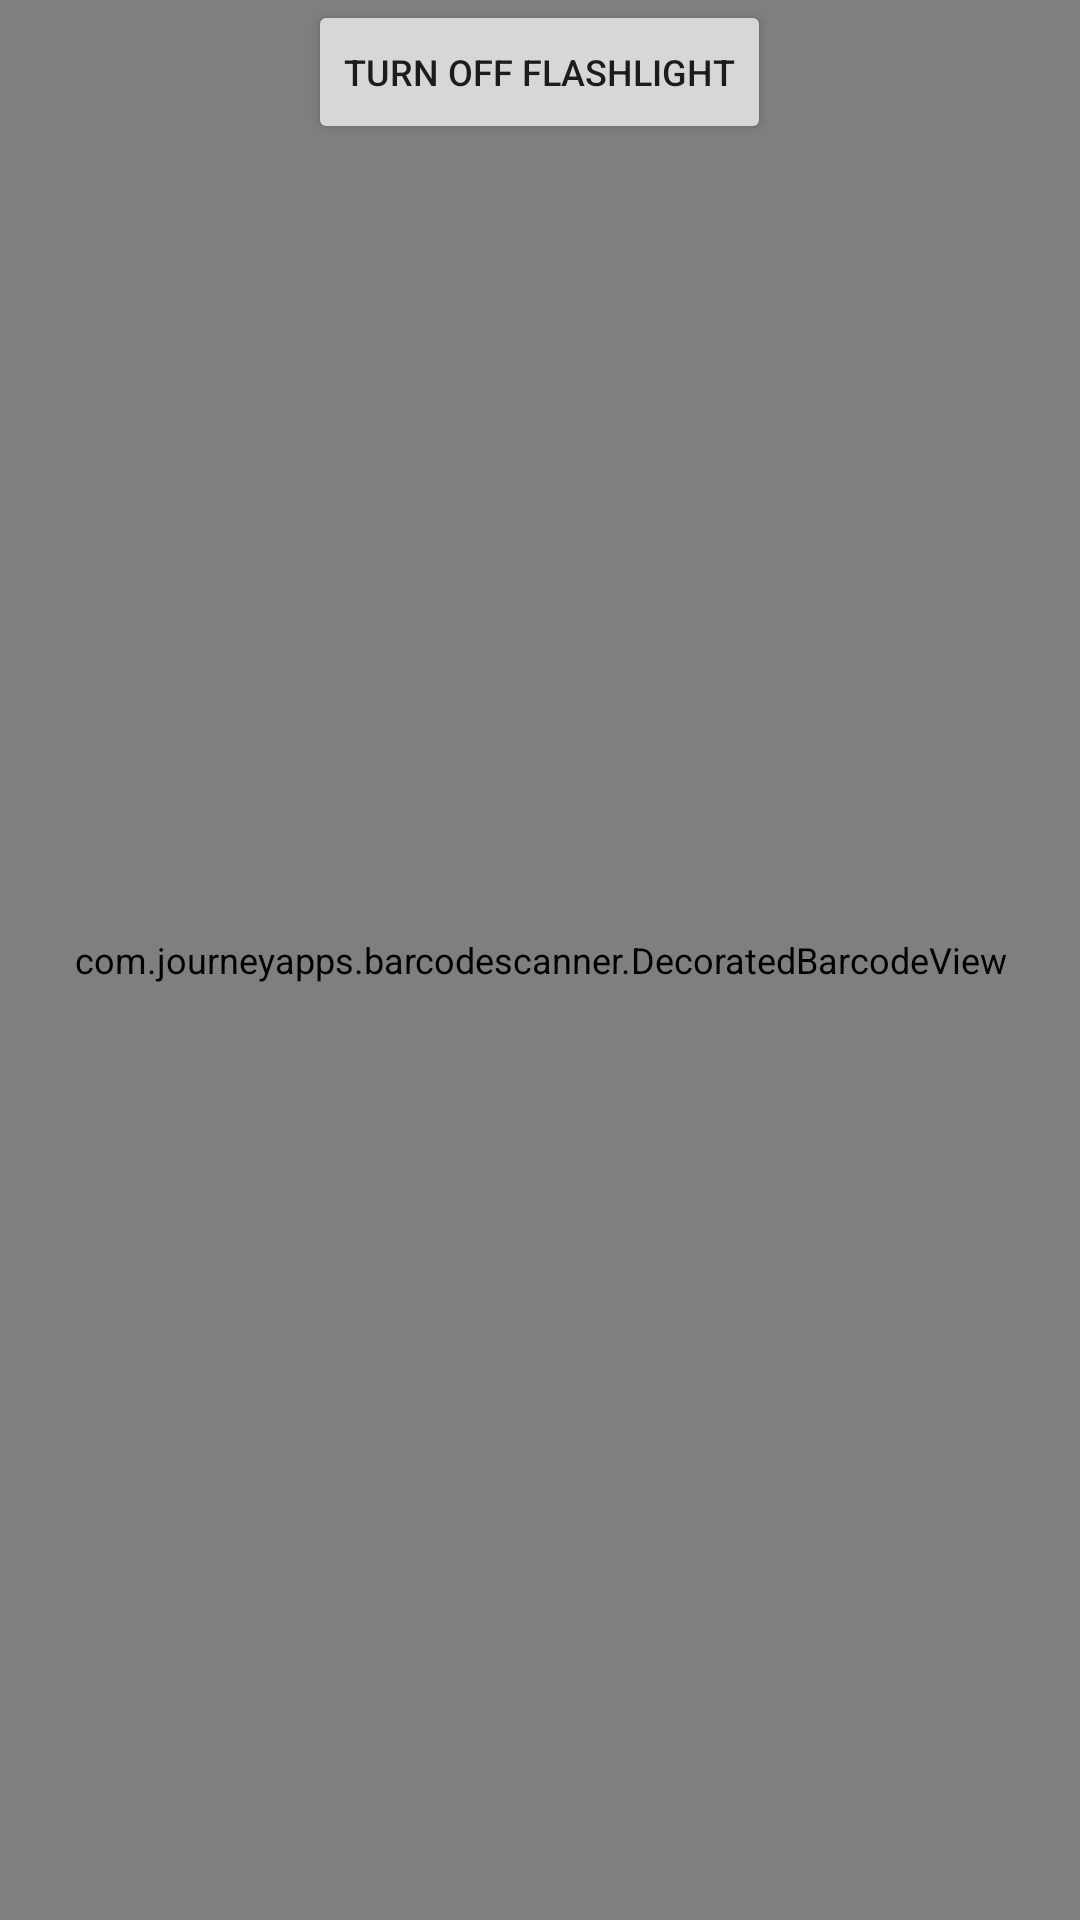

Android layout source for this screen:
<!-- AndroidManifest.xml: application theme AppTheme -->
<!-- res/layout/activity_scanner.xml -->
<?xml version="1.0" encoding="utf-8"?>
<RelativeLayout xmlns:android="http://schemas.android.com/apk/res/android"
    xmlns:tools="http://schemas.android.com/tools"
    xmlns:app="http://schemas.android.com/apk/res-auto"
    android:layout_width="match_parent"
    android:layout_height="match_parent">

    <com.journeyapps.barcodescanner.DecoratedBarcodeView
        android:id="@+id/zxing_barcode_scanner"
        android:layout_width="match_parent"
        android:layout_height="match_parent"
        app:zxing_scanner_layout="@layout/custom_barcode_scanner">
    </com.journeyapps.barcodescanner.DecoratedBarcodeView>

    <Button
        android:id="@+id/switch_flashlight"
        android:layout_width="wrap_content"
        android:layout_height="wrap_content"
        android:text="Turn off Flashlight"
        android:layout_alignParentTop="true"
        android:layout_centerHorizontal="true"
        android:onClick="switchFlashlight"/>

</RelativeLayout>
<!-- resources referenced by this layout -->
<resources>
  <style name="AppTheme" parent="MyTheme" />
  <style name="MyTheme" parent="Theme.AppCompat.Light.NoActionBar">
  
          
          <item name="colorPrimary">@color/colorPrimary</item>
          <item name="colorPrimaryDark">@color/colorPrimary</item>
          <item name="colorAccent">@color/colorPrimary</item>
          <item name="android:textSize">12sp</item>
          
          
      </style>
  <color name="colorPrimary">#3F51B5</color>
</resources>
